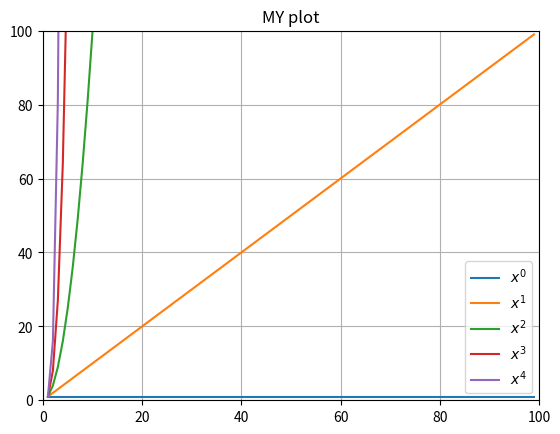

Recreate this plot in Python.
import numpy as np
import matplotlib.pyplot as plt

n=100
x=np.arange(1,n)

fig,ax= plt.subplots()
for i in range(5):
    ax.plot(x,pow(x,i),label='$x^{}$'.format(i))

ax.grid()
ax.legend()


plt.xlim(0,n)
plt.ylim(0,n)
plt.title('MY plot')
plt.show()
    